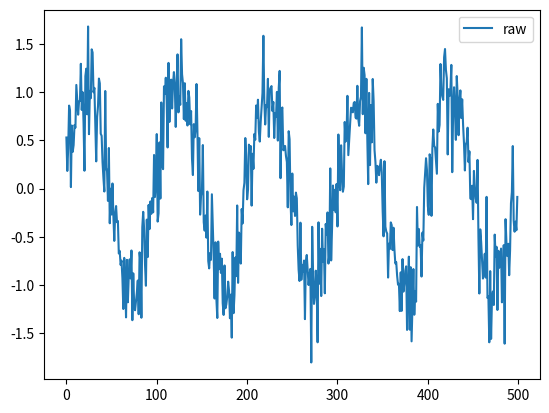
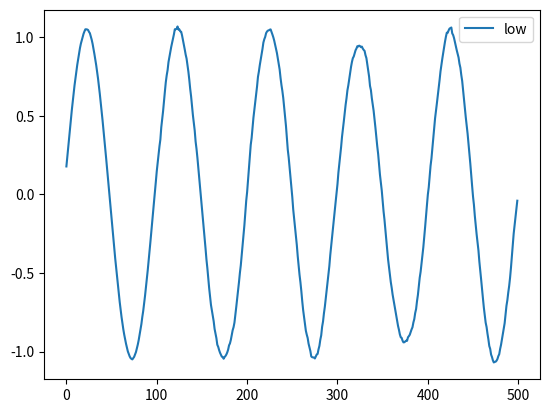
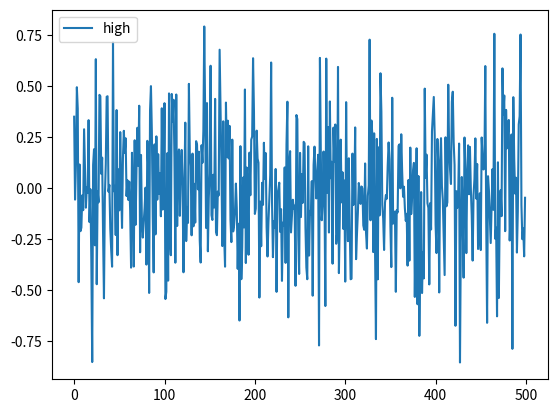
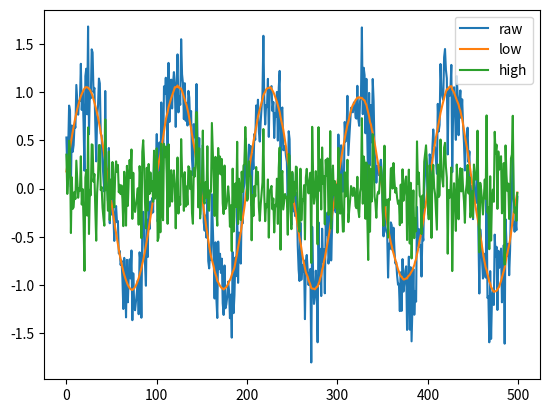

The script that saved these images, in order:
import random
import numpy as np
import matplotlib.pyplot as plt

def moving_window_matrix(x,window_size):
    # Fork from https://qiita.com/bauer/items/48ef4a57ff77b45244b6
    n = x.shape[0]
    stride = x.strides[0]
    return np.lib.stride_tricks.as_strided(x, shape=(n-window_size+1, window_size), strides=(stride,stride) ).copy()

def hsvd(x, window, rank):
    m = moving_window_matrix(x, window)
    u, s, vh = np.linalg.svd(m)
    h = u[:,:rank] @ np.diag(s[:rank]) @ vh[:rank,:]
    c = h[0,:]
    c = np.append(c, h[1:,-1])
    return c, x-c

if __name__ == "__main__":
    seed = 0
    random.seed(seed)
    np.random.seed(seed)

    N = 500
    x = np.sin(np.arange(N) * np.pi/50.0)
    x = x + np.random.normal(0, 0.3, size=N)
    plt.plot(x, label='raw')
    plt.legend()
    plt.savefig('raw.png')
    plt.clf()

    window = 100
    rank = 2
    l, h = hsvd(x, window, rank)

    plt.plot(l, label='low')
    plt.legend()
    plt.savefig('low.png')
    plt.clf()

    plt.plot(h, label='high')
    plt.legend()
    plt.savefig('high.png')
    plt.clf()

    plt.plot(x, label='raw')
    plt.plot(l, label='low')
    plt.plot(h, label='high')
    plt.legend()
    plt.savefig('summary.png')
    plt.clf()
